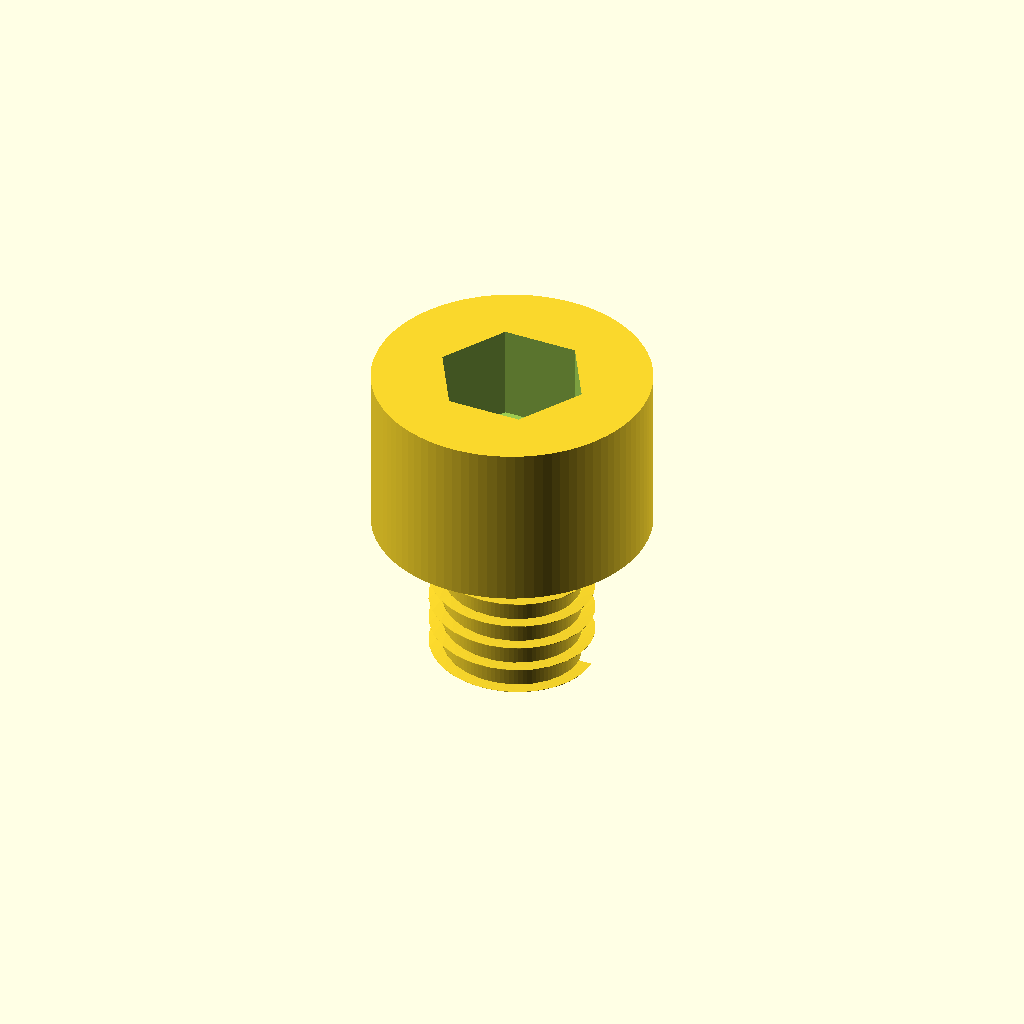
Cell 1: the model at its default parameters.
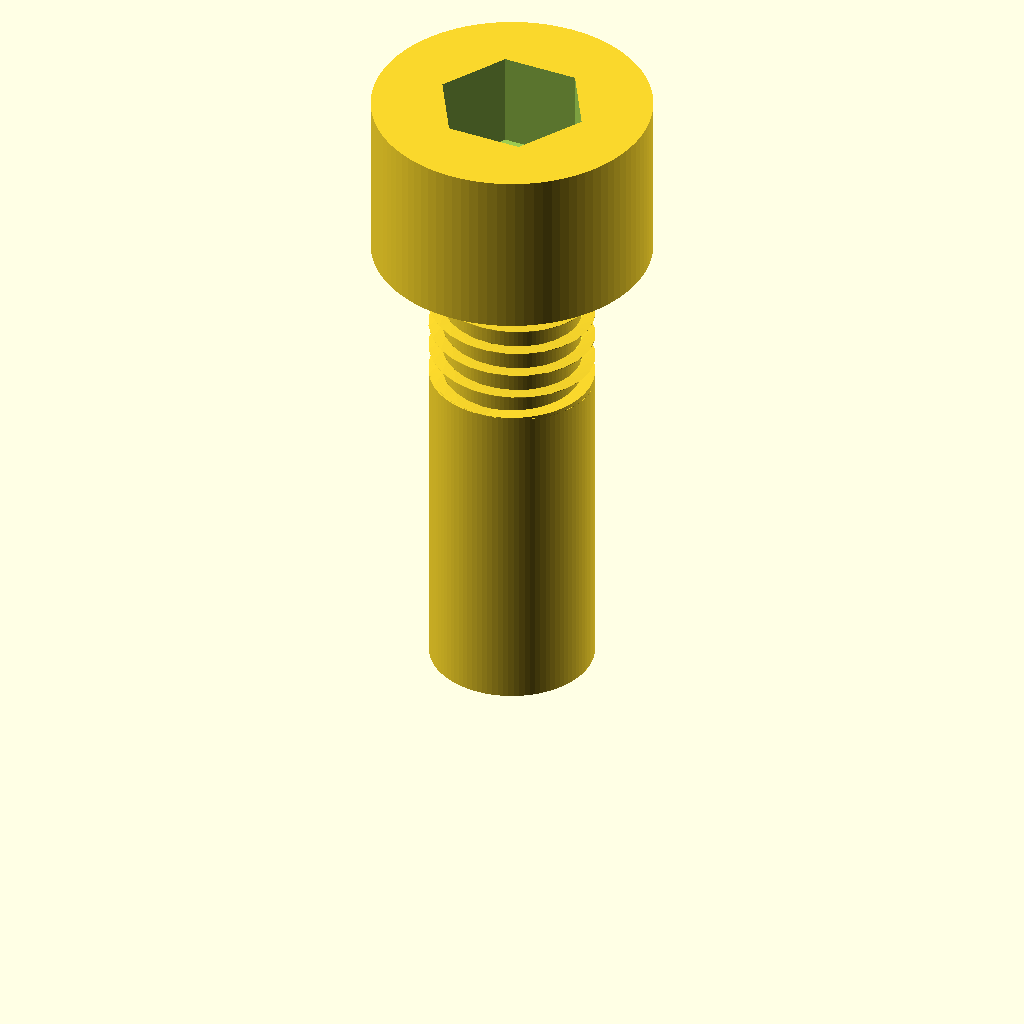
Cell 2: length_mm = 20 (everything else at default).
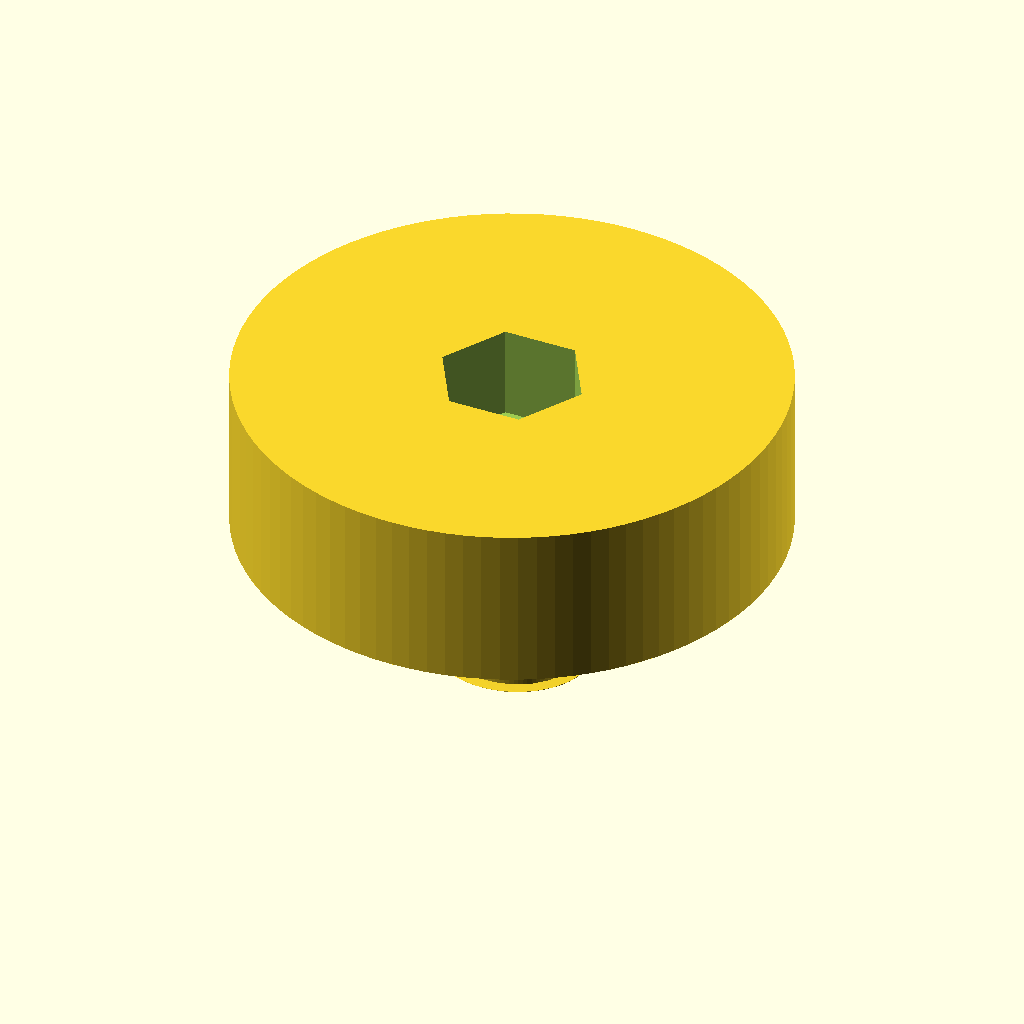
Cell 3: head_diameter_mm = 17 (everything else at default).
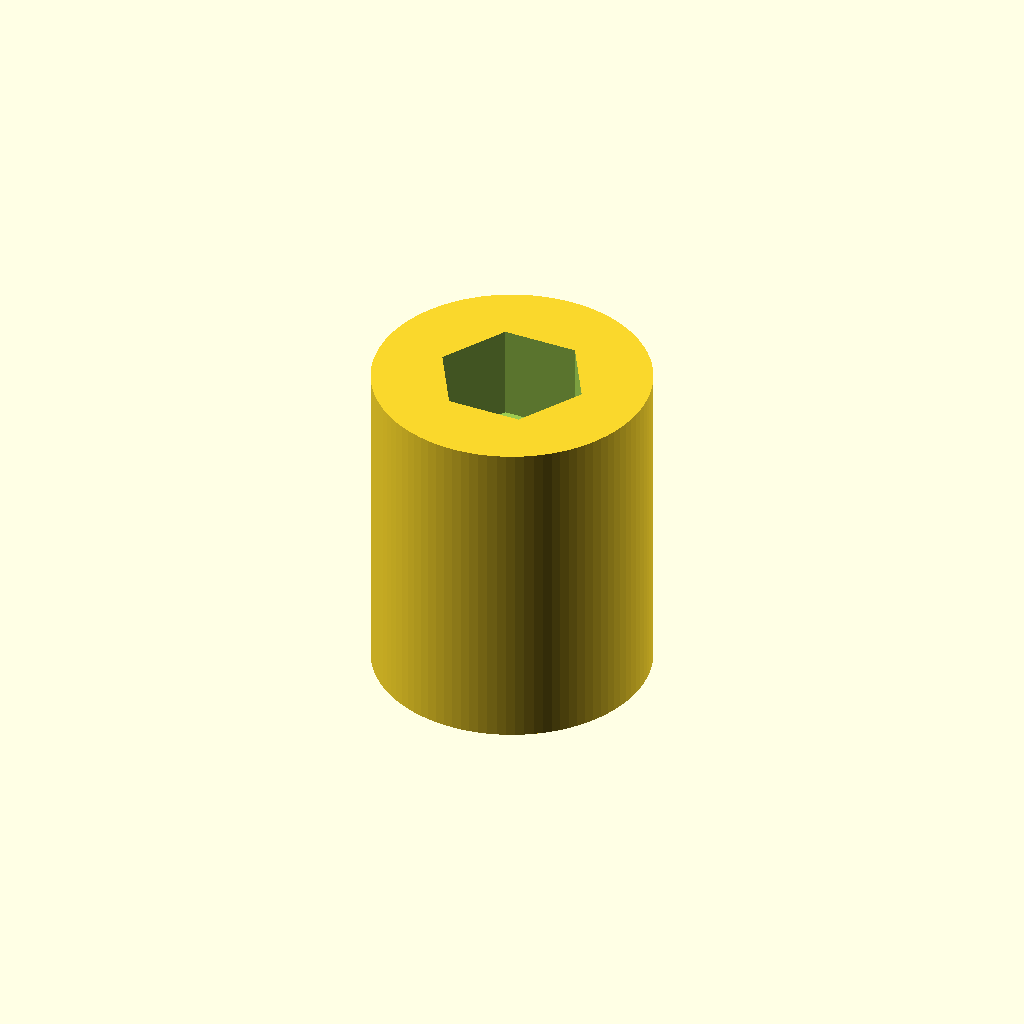
Cell 4: head_height_mm = 10 (everything else at default).
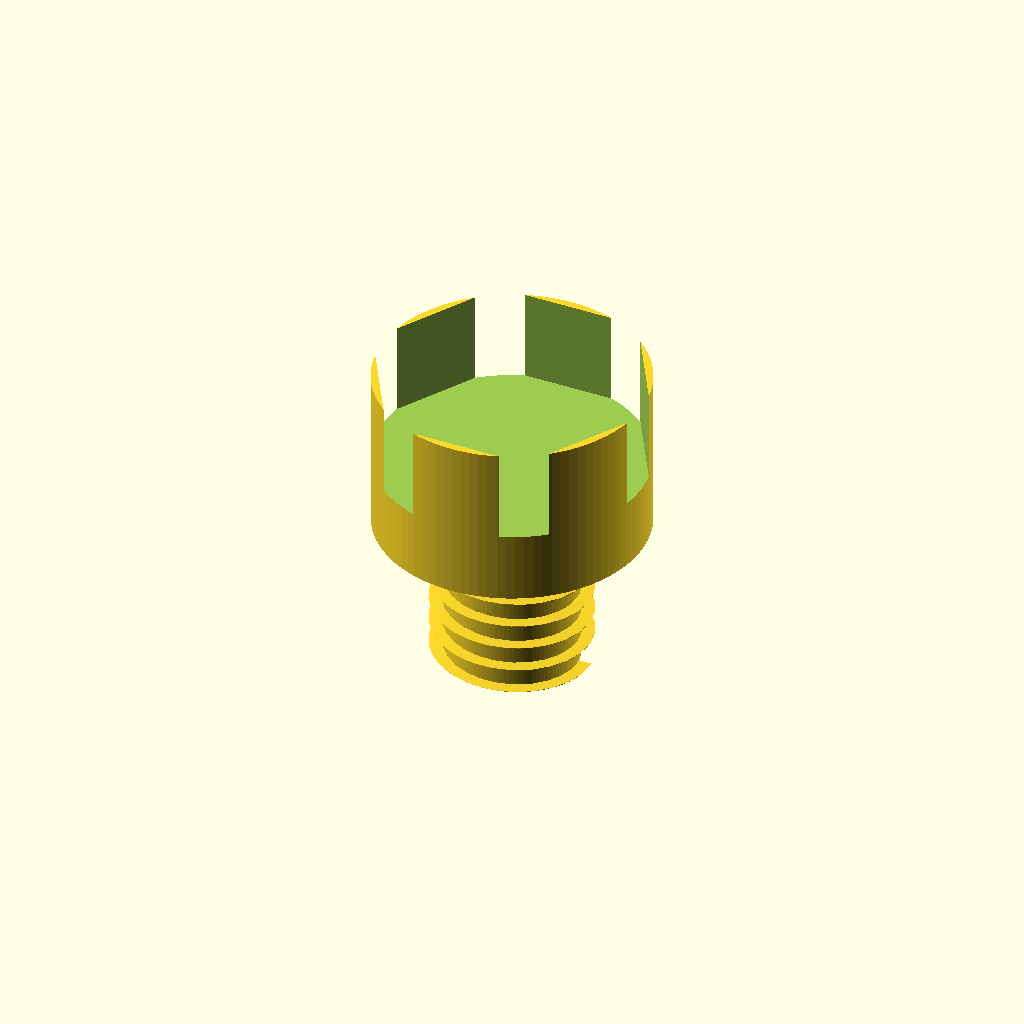
Cell 5: socket_af_mm = 8 (everything else at default).
All cells are drawn from one camera (rotation 55°, 0°, 25°, orthographic, colour scheme Cornfield), so only the parameter changes between them.
OpenSCAD source file results/nopscadlib/craft/scad/screw__M5_cap_screw.scad:
// Socket Head Cap Screw (single connected solid)
// Requested: shank Ø5.0mm, head Ø8.5mm, head height 5.0mm, overall length 10.0mm

shaft_diameter_mm = 5.0;
length_mm         = 10.0;   // overall length (under head + head)
head_diameter_mm  = 8.5;
head_height_mm    = 5.0;

socket_af_mm      = 4.0;    // hex across flats
socket_depth_mm   = 3.0;

thread_major_diameter_mm = 5.0;
thread_minor_diameter_mm = 4.2;
thread_pitch_mm          = 0.8;
threaded_length_mm       = 5.0;

overlap_mm = 0.2;
eps_mm     = 0.05;

$fn = 96;

// Hex prism sized by across-flats (AF)
module hex_prism_af(af, h, center=false) {
    r = af / sqrt(3); // circumradius for regular hex given AF
    cylinder(h=h, r=r, $fn=6, center=center);
}

// Simple external thread approximation (helical ridge) around a core
module simple_thread(major_d, minor_d, pitch, len) {
    core_r = minor_d/2;
    crest_r = major_d/2;
    ridge_h = max(0.01, crest_r - core_r);

    union() {
        // Core
        cylinder(h=len, r=core_r, center=false);

        // Helical ridge (triangular-ish via small rectangle)
        linear_extrude(height=len, twist=360*len/pitch, slices=max(24, ceil(len/pitch)*24), center=false)
            translate([core_r, 0, 0])
                square([ridge_h, pitch*0.35], center=false);
    }
}

module socket_head_cap_screw() {
    shank_len = length_mm - head_height_mm; // under-head length
    head_z0   = shank_len;                  // head starts at top of shank

    difference() {
        union() {
            // Shank with partial threading (connected to head)
            // Place shank from z=0..shank_len
            union() {
                // Unthreaded portion near head
                unthreaded_len = max(0, shank_len - threaded_length_mm);
                if (unthreaded_len > 0)
                    translate([0,0,0])
                        cylinder(h=unthreaded_len + overlap_mm, d=shaft_diameter_mm, center=false);

                // Threaded portion at tip end
                tlen = min(threaded_length_mm, shank_len);
                translate([0,0,unthreaded_len])
                    simple_thread(thread_major_diameter_mm, thread_minor_diameter_mm, thread_pitch_mm, tlen + overlap_mm);
            }

            // Head (connected; overlaps slightly into shank)
            translate([0,0,head_z0 - overlap_mm])
                cylinder(h=head_height_mm + overlap_mm, d=head_diameter_mm, center=false);
        }

        // Hex socket cut into head from top
        translate([0,0,head_z0 + head_height_mm - socket_depth_mm + eps_mm])
            hex_prism_af(socket_af_mm, socket_depth_mm + 2*eps_mm, center=false);
    }
}

socket_head_cap_screw();
Customizer parameters (derived from the source; name, type, default, range or options):
shaft_diameter_mm: number, default 5
length_mm: number, default 10
head_diameter_mm: number, default 8.5
head_height_mm: number, default 5
socket_af_mm: number, default 4
socket_depth_mm: number, default 3
thread_major_diameter_mm: number, default 5
thread_minor_diameter_mm: number, default 4.2
thread_pitch_mm: number, default 0.8
threaded_length_mm: number, default 5
overlap_mm: number, default 0.2
eps_mm: number, default 0.05
